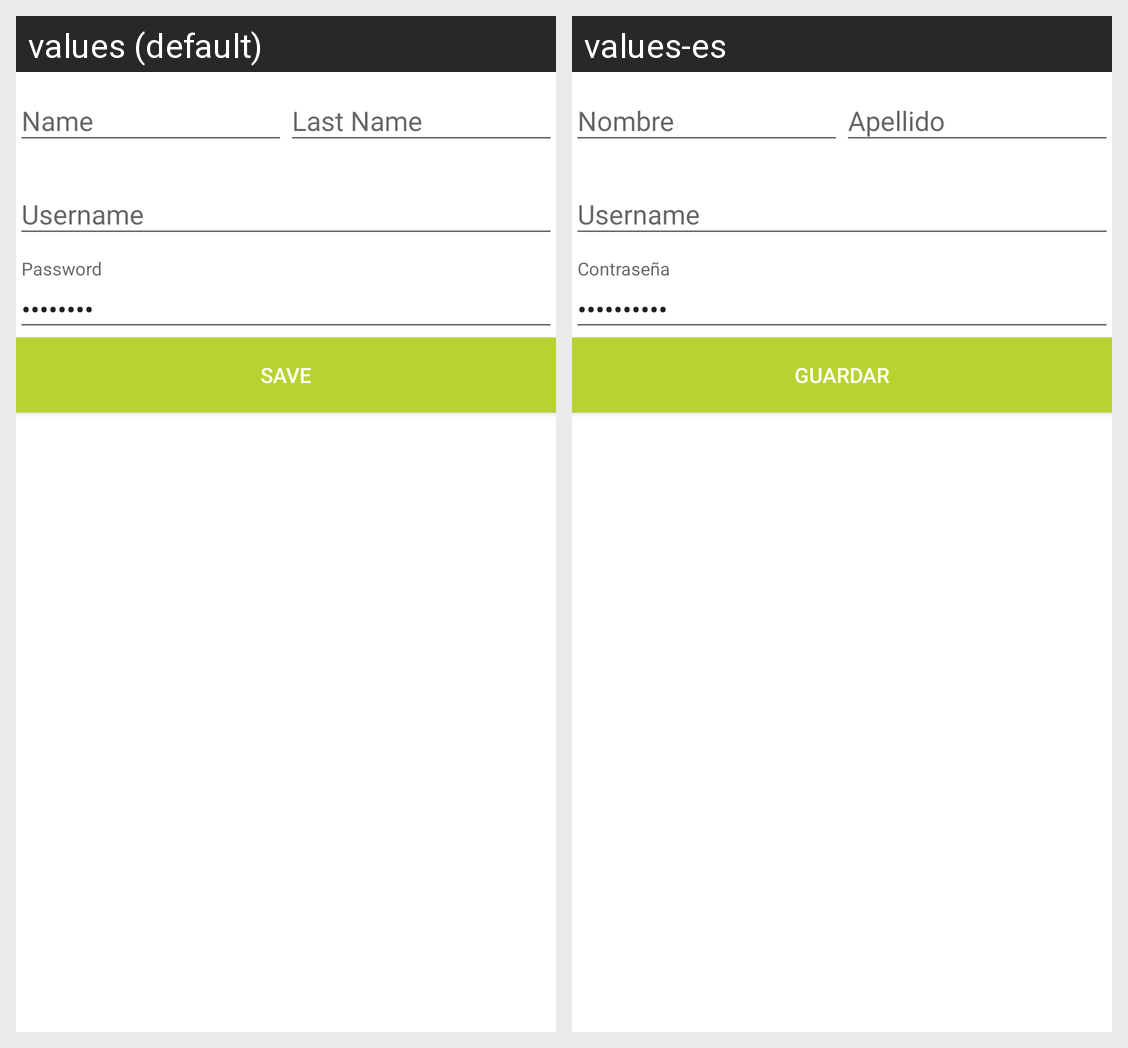

The same Android screen rendered under two of its app's locales, left to right. List the strings drawn on it with the default value and each locale's translation.
Android screen res/layout/fragment_employee_detail.xml rendered under 2 locales, left to right: values (default), values-es. Device: Nexus 5 (rendered at 1080×1920; each locale shown at half size, 540×960, under a caption strip naming it); theme CustomTheme.
Strings drawn on this screen, with the default value and each locale's value (text and hints the layout hard-codes, and strings that could not be matched under every locale, appear in the picture but are not listed):

prompt_password
  values: Password
  values-es: Contraseña

action_edit_user_save
  values: Save
  values-es: Guardar
